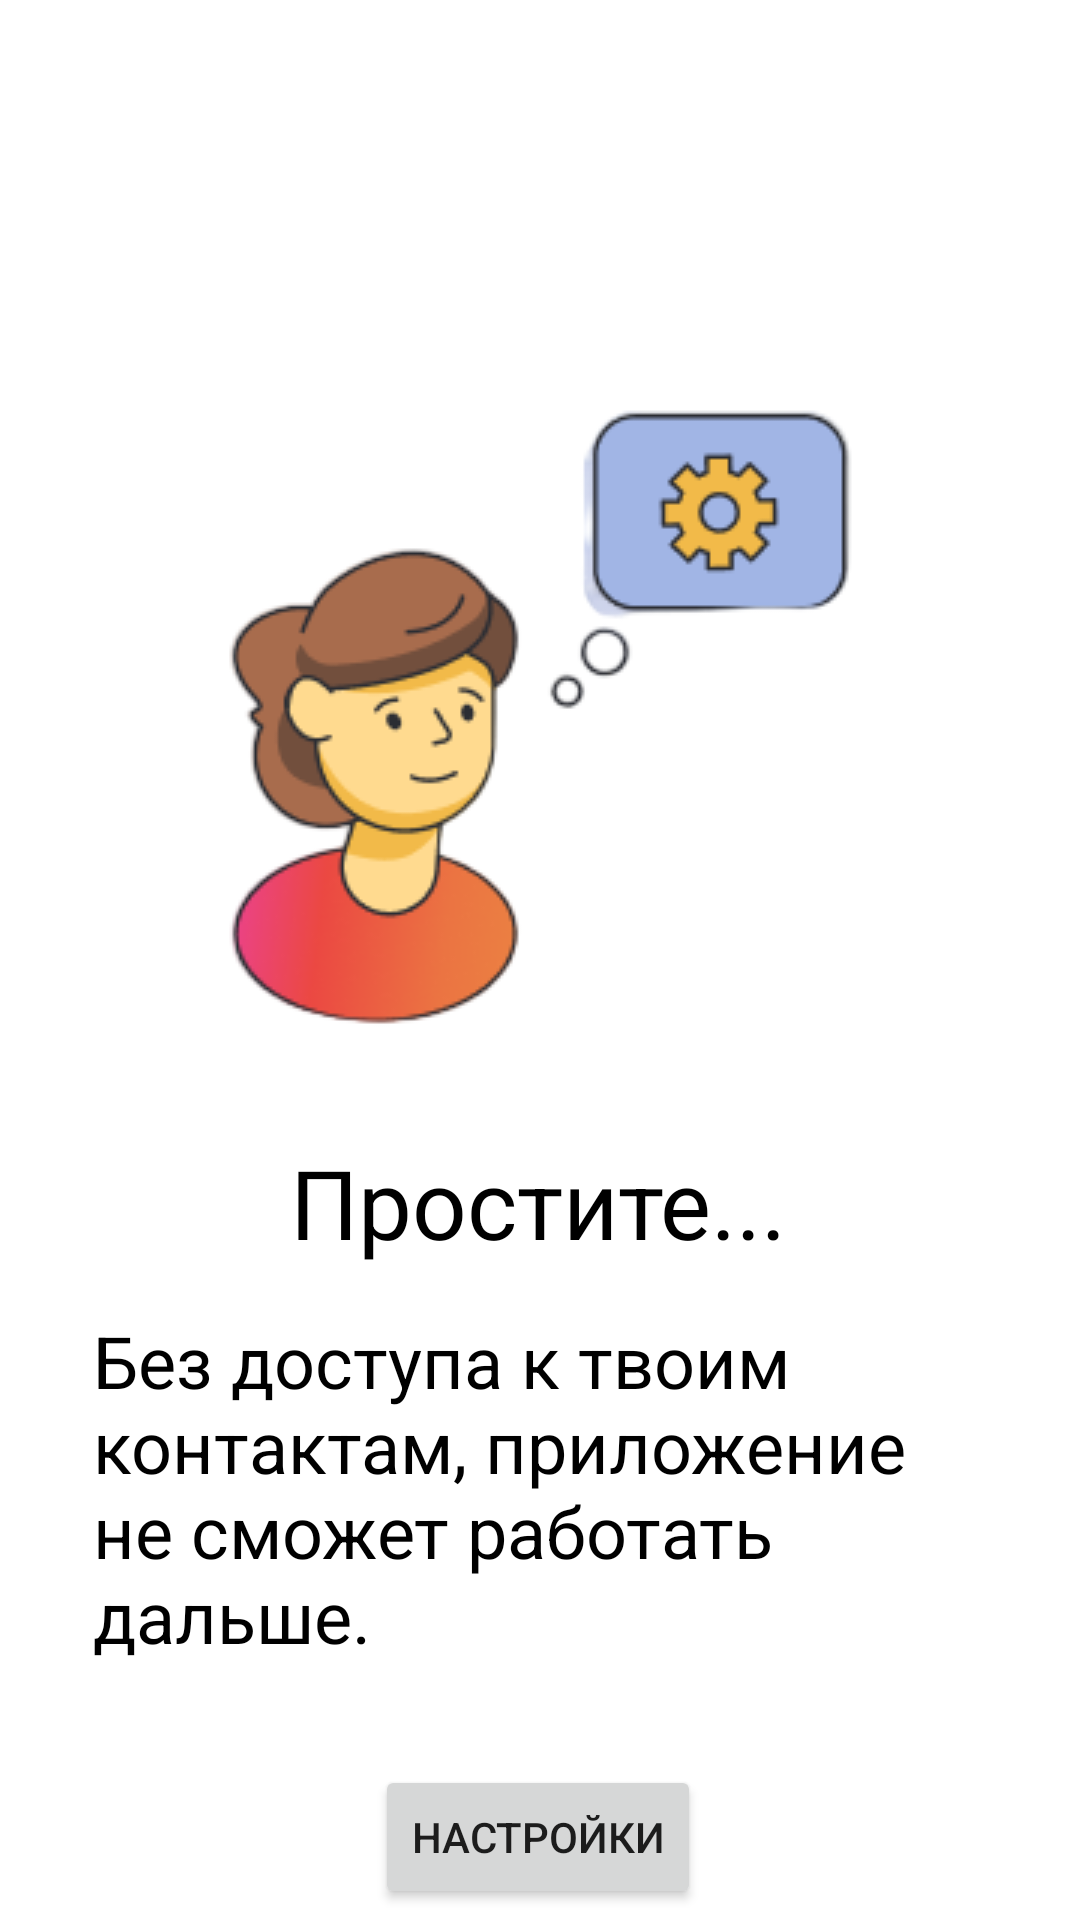

This screen was rendered from an Android layout file. Write that file and the resources it references.
<!-- AndroidManifest.xml: application theme Theme.Messejeri -->
<!-- res/layout/activity_main2.xml -->
<?xml version="1.0" encoding="utf-8"?>
<androidx.constraintlayout.widget.ConstraintLayout xmlns:android="http://schemas.android.com/apk/res/android"
    xmlns:app="http://schemas.android.com/apk/res-auto"
    xmlns:tools="http://schemas.android.com/tools"
    android:layout_width="match_parent"
    android:layout_height="match_parent"
    android:background="#FFFFFF"
    tools:context=".MainActivity2" >

    <ImageView
        android:id="@+id/imageView2"
        android:layout_width="wrap_content"
        android:layout_height="wrap_content"
        android:layout_marginStart="112dp"
        android:layout_marginTop="135dp"
        android:layout_marginEnd="112dp"
        android:layout_marginBottom="384dp"
        app:layout_constraintBottom_toBottomOf="parent"
        app:layout_constraintEnd_toEndOf="parent"
        app:layout_constraintStart_toStartOf="parent"
        app:layout_constraintTop_toTopOf="parent"
        app:layout_constraintVertical_bias="0.0"
        app:srcCompat="@drawable/oshipo" />

    <TextView
        android:id="@+id/textView2"
        android:layout_width="wrap_content"
        android:layout_height="wrap_content"
        android:text="Простите..."
        android:textColor="#000000"
        android:textSize="32dp"
        app:layout_constraintBottom_toBottomOf="parent"
        app:layout_constraintEnd_toEndOf="parent"
        app:layout_constraintHorizontal_bias="0.497"
        app:layout_constraintStart_toStartOf="parent"
        app:layout_constraintTop_toBottomOf="@+id/imageView2"
        app:layout_constraintVertical_bias="0.129" />

    <TextView
        android:id="@+id/textView3"
        android:layout_width="298dp"
        android:layout_height="147dp"
        android:scrollbarSize="8dp"
        android:text="Без доступа к твоим контактам, приложение не сможет работать дальше."
        android:textColor="#000000"
        android:textSize="24dp"
        app:layout_constraintBottom_toBottomOf="parent"
        app:layout_constraintEnd_toEndOf="parent"
        app:layout_constraintHorizontal_bias="0.498"
        app:layout_constraintStart_toStartOf="parent"
        app:layout_constraintTop_toBottomOf="@+id/textView2"
        app:layout_constraintVertical_bias="0.212" />

    <Button
        android:id="@+id/btn1"
        android:layout_width="wrap_content"
        android:layout_height="wrap_content"
        android:text="настройки"
        app:layout_constraintBottom_toBottomOf="parent"
        app:layout_constraintEnd_toEndOf="parent"
        app:layout_constraintHorizontal_bias="0.498"
        app:layout_constraintStart_toStartOf="parent"
        app:layout_constraintTop_toBottomOf="@+id/textView3" />
</androidx.constraintlayout.widget.ConstraintLayout>
<!-- resources referenced by this layout -->
<resources>
  <!-- drawable oshipo: png bitmap (drawable, 21087 bytes) -->
  <style name="Theme.Messejeri" parent="Theme.MaterialComponents.DayNight.NoActionBar">
          
          <item name="colorPrimary">@color/purple_500</item>
          <item name="colorPrimaryVariant">@color/purple_700</item>
          <item name="colorOnPrimary">@color/white</item>
          
          <item name="colorSecondary">@color/teal_200</item>
          <item name="colorSecondaryVariant">@color/teal_700</item>
          <item name="colorOnSecondary">@color/black</item>
          
          <item name="android:statusBarColor">?attr/colorPrimaryVariant</item>
          
      </style>
  <!-- not gathered from this repository: default colours our renderer supplied (Android Studio template values) -->
  <color name="purple_500">#FF6200EE</color>
  <color name="purple_700">#FF3700B3</color>
  <color name="teal_200">#FF03DAC5</color>
  <color name="teal_700">#FF018786</color>
  <color name="black">#FF000000</color>
  <color name="white">#FFFFFFFF</color>
</resources>
